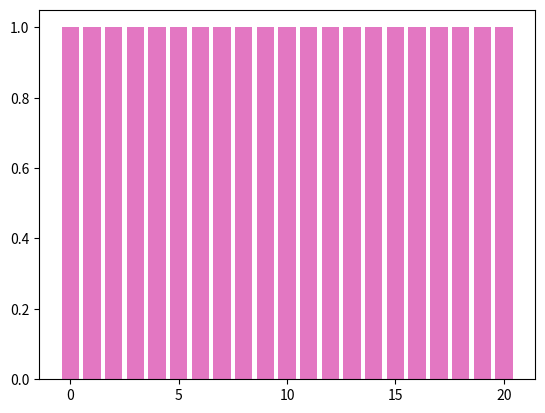

Here is the Python script that generated this plot:
from matplotlib.pyplot import bar

labels = []
elements = []
for i in range(8):
    labels = labels + [i+1]
    elements  = elements + [1]

# visualize the values of elements in the list 
bar(labels,elements)

# 
# 1st step - query
#

# change the sign of the marked element, i.e., multiply it by -1

# visualize the values of elements in the list 
bar(labels,elements)

#
# 1st step - inversion
#

# calculate the mean of all values 

# then reflect each element over the mean, e.g.:
#   if the mean is 0, then the reflection of 3 is -3
#   if the mean is 1, then the reflection of 3 is -1
#   if the mean is -1, then the reflection of 3 is -5


# visualize the values of elements in the list 
bar(labels,elements)

# 
# 2nd step - query
#


# visualize the values of elements in the list 
bar(labels,elements)

#
# 2nd step - inversion
#


# visualize the values of elements in the list 
bar(labels,elements)

#
# your code is here
#


# visualize the values of elements in the list 
bar(labels,elements)

def query(elements=[1],marked_elements=[0]):
    #
    # your code is here
    #    
    return elements

def inversion (elements=[1]):
    #
    # your code is here
    #    
    return elements

from matplotlib.pyplot import bar

# define the list of size 8 on which each element has value of 1
elements = []
for i in range(8):
    elements  = elements + [1]

# index of the marked element
marked_elements = [3]
    
# define the list of iterations
iterations = []
# the list storing the values of the 4th element after each step
L = []

# the first values
iterations.append(0)
L.append(elements[marked_elements[0]])

for step in range(20):
    # store the iteration
    iterations.append(step+1)
    #
    # your code is here
    #

# visualize the values of the 4th elements after each iterations
bar(iterations,L)

#
# your code is here
#


#
# your code is here
#


#
# your code is here
#


#
# your code is here
#


#
# your code is here
#


#
# your code is here
#
